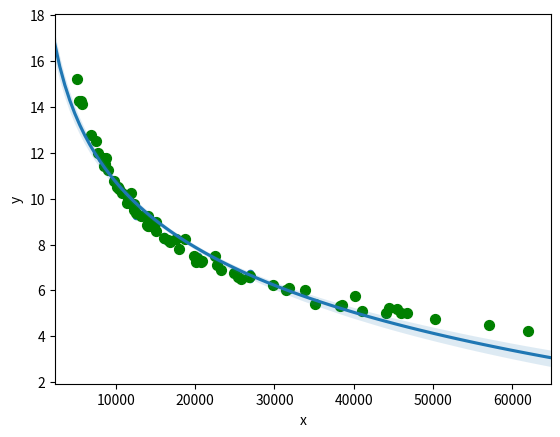

Write Python code to recreate this figure.
import numpy as np
import pandas as pd
import matplotlib.pyplot as plt
import seaborn as sns
from scipy.optimize import curve_fit

def F(x,a,b,c):
    return a*np.exp(-b*x) + c


x = np.array([44100, 44500, 50200, 62000, 57000, 46680, 20900, 25400, 35110, 40200, 33800, 29800, 26880, 26880,
     12500, 13900, 14100, 16600, 13900, 16100, 19800, 24900, 22800, 20400, 11900, 18760, 22500, 41000, 38200,
     45500, 45900, 20680, 38500, 31800, 31500, 26800, 23300, 20900, 12500, 25800, 20400, 20100, 17900, 16850,
     16100, 15090, 12500, 13200, 14200, 12300, 13200, 11600, 10800, 10200, 9800, 8400, 11450, 10800, 9000, 6800,
     5750, 5135, 7500, 8750, 10300, 12250, 14090, 17600, 15000, 13700, 11500, 10350, 8600, 7700, 5400, 5600, 8450])

y = np.array([5, 5.25, 4.75, 4.25, 4.5, 5, 7.3, 6.6, 5.4, 5.75, 6, 6.25, 6.5, 6.75, 9.25, 8.8, 8.8, 8.2, 8.9, 8.35, 7.5,
     6.75, 7.1, 7.5, 10.25, 8.25, 7.5, 5.1, 5.3, 5.2, 5, 7.25, 5.35, 6.1, 6, 6.6, 6.9, 7.25, 9.5, 6.5, 7.25, 7.25,
     7.8, 8.1, 8.2, 8.6, 9.4, 9.25, 8.8, 9.5, 9.25, 9.8, 10.25, 10.5, 10.75, 11.75, 9.8, 10.2, 11.25, 12.75, 14.1, 15.2, 12.5, 11.75,
     10.5, 9.75, 9.25, 8.25, 9, 9.25, 10, 10.4, 11.5, 12, 14.25, 14.25, 11.4])

df = pd.DataFrame({'x':x, 'y':y})
df.plot('x', 'y', kind='scatter')
print(len(x))
print(len(y))
#
#popt, pcov = curve_fit(F, x, y)
#plt.plot(x, y, 'r.')
#plt.plot(x, F(x,*popt), 'g-')


#def func(x, a, b, c):
#    return a * np.exp(-b * x) + c

#x = np.linspace(0,4,50)
#y = func(x, 2.5, 1.3, 0.5)
#yn = y + 0.2*np.random.normal(size=len(x))

#popt, pcov = curve_fit(func, x, y)
#plt.figure()
#plt.plot(x, y, 'ko', label="Original Noised Data")
#plt.plot(x, func(x, *popt), 'r-', label="Fitted Curve")
#plt.legend()


#ax = sns.regplot(x="x", y="y", data=df, scatter_kws={"s": 80}, order=2, ci=None, truncate=True)
ax = sns.regplot(x="x", y="y", data=df, x_estimator=np.mean, logx=True, truncate=False, scatter_kws={"color": "green"})
#model = np.polyfit(x,y,2)
#predictor = np.poly1d(model)

#xs = np.linspace(5000,5000, 100)

#plt.plot(x, y, '.') #, xs, predictor(xs), '-')
#plt.show()



#x = np.array([1,2,3,4,5,7,9,10,11])
#y = np.array([1,4,9,16,25,49,81,100,121])
#
#z = np.polyfit(x,y,2)
#print(z)
#
#p = np.poly1d(z)
#print(p(6))
#
#xp = np.linspace(1, 20, 20)
#
#plt.plot(x, y, '.', xp, p(xp), '-')
plt.show()


